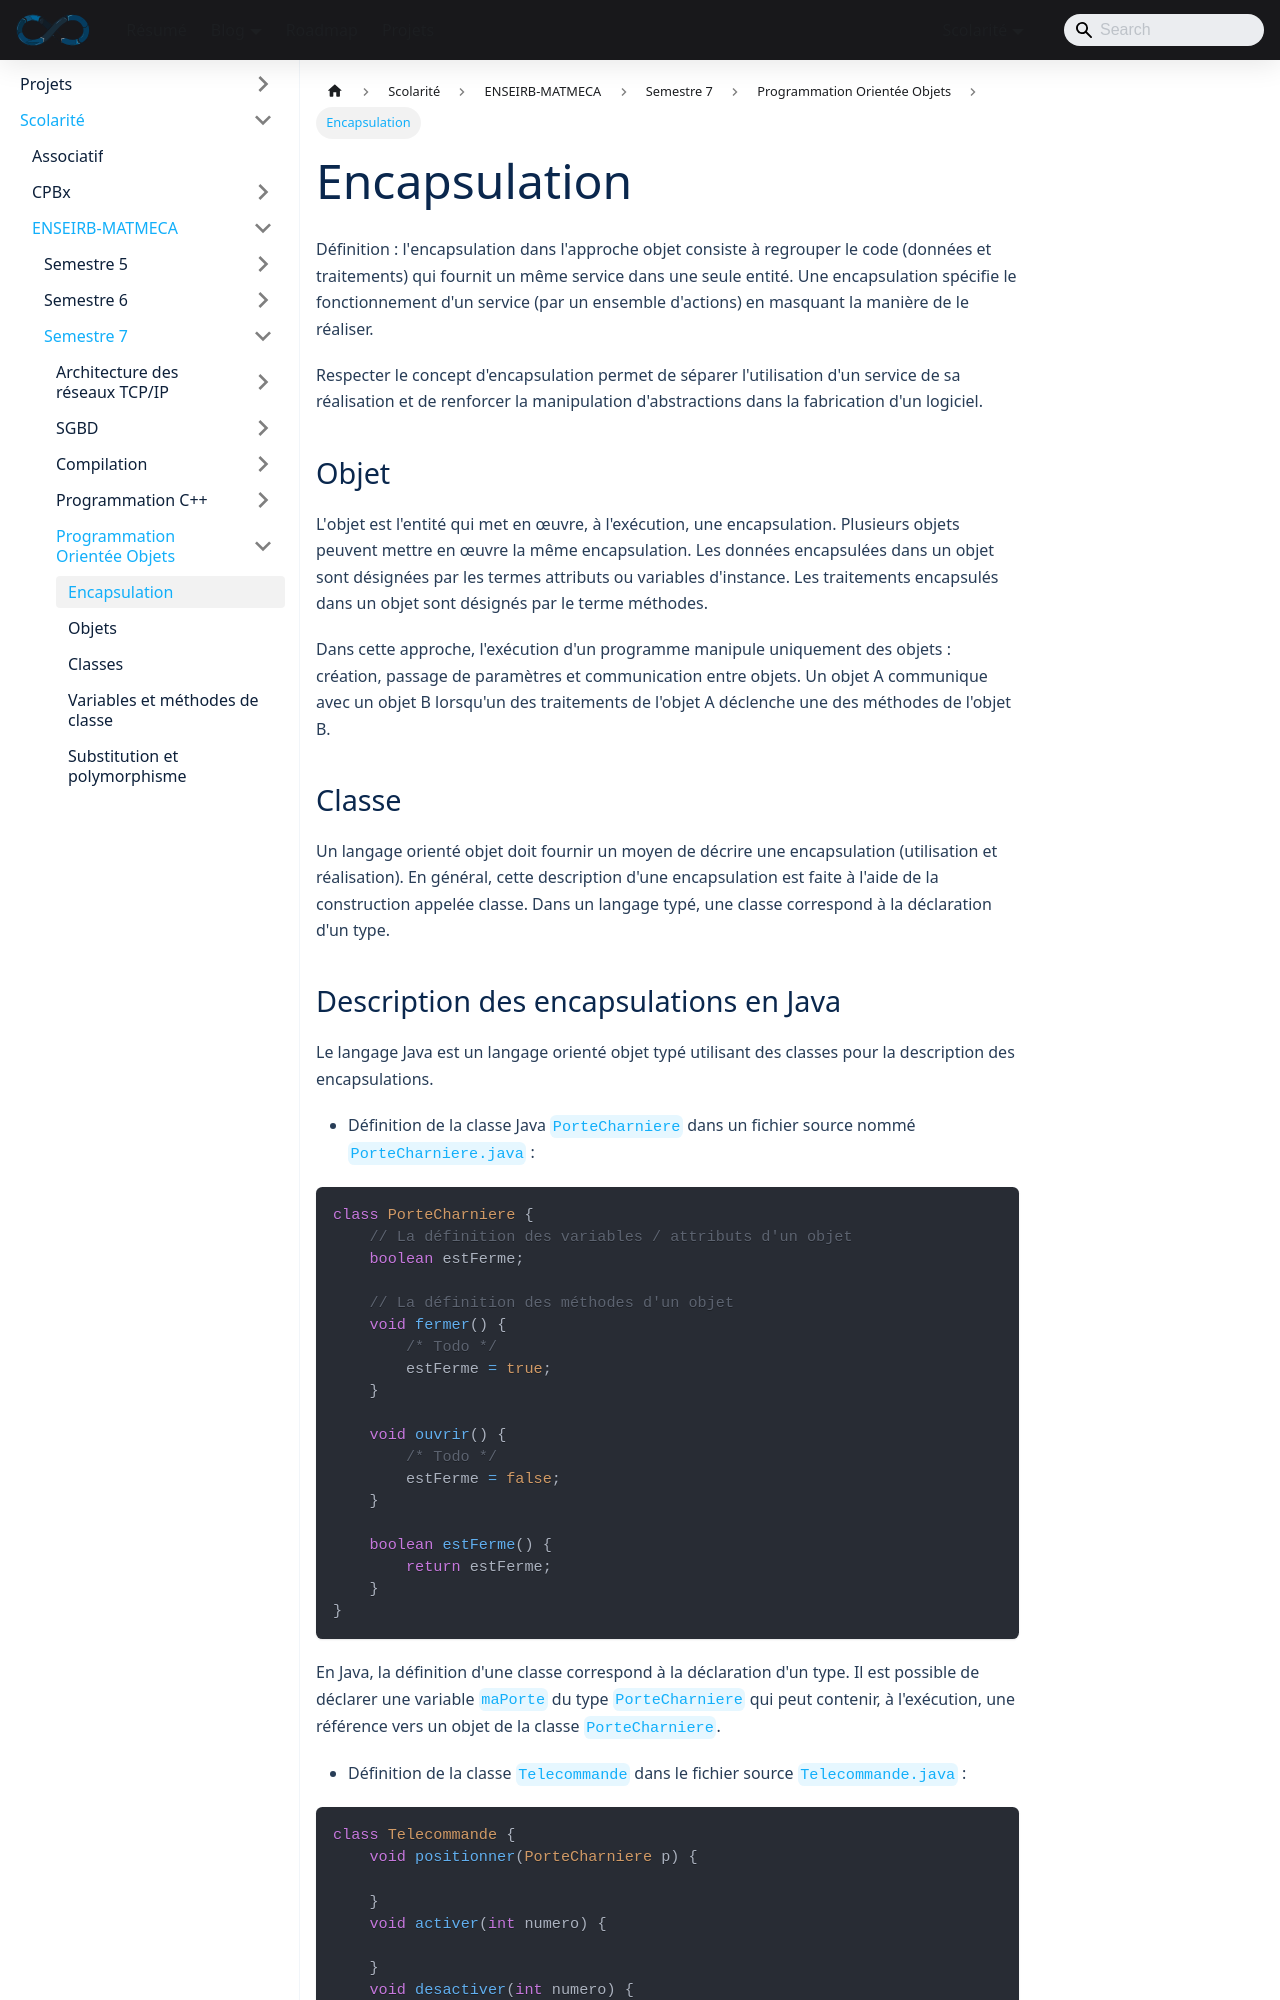

repository: sedelpeuch/sedelpeuch.github.io · page: docs/scolarite/enseirb/s7/poo/1/index.html · generator: docusaurus

---
title: "Encapsulation"
description: "Notion d'encapsulation en programmation orientée objet : objet, classe et première description d'une encapsulation en Java."
---

**Définition** : l'**encapsulation** dans l'approche objet consiste à regrouper
le code (données et traitements) qui fournit un même service dans une seule
entité. Une encapsulation spécifie le fonctionnement d'un service (par un
ensemble d'actions) en masquant la manière de le réaliser.

Respecter le concept d'encapsulation permet de séparer l'utilisation d'un
service de sa réalisation et de renforcer la manipulation d'abstractions dans
la fabrication d'un logiciel.

## Objet

L'**objet** est l'entité qui met en œuvre, à l'exécution, une encapsulation.
Plusieurs objets peuvent mettre en œuvre la même encapsulation.
Les données encapsulées dans un objet sont désignées par les termes
**attributs** ou **variables d'instance**.
Les traitements encapsulés dans un objet sont désignés par le terme
**méthodes**.

Dans cette approche, l'exécution d'un programme manipule uniquement des objets :
création, passage de paramètres et communication entre objets. Un objet A
communique avec un objet B lorsqu'un des traitements de l'objet A déclenche une
des méthodes de l'objet B.

## Classe

Un langage orienté objet doit fournir un moyen de décrire une encapsulation
(utilisation et réalisation). En général, cette description d'une encapsulation
est faite à l'aide de la construction appelée **classe**.
Dans un langage typé, une classe correspond à la déclaration d'un type.
